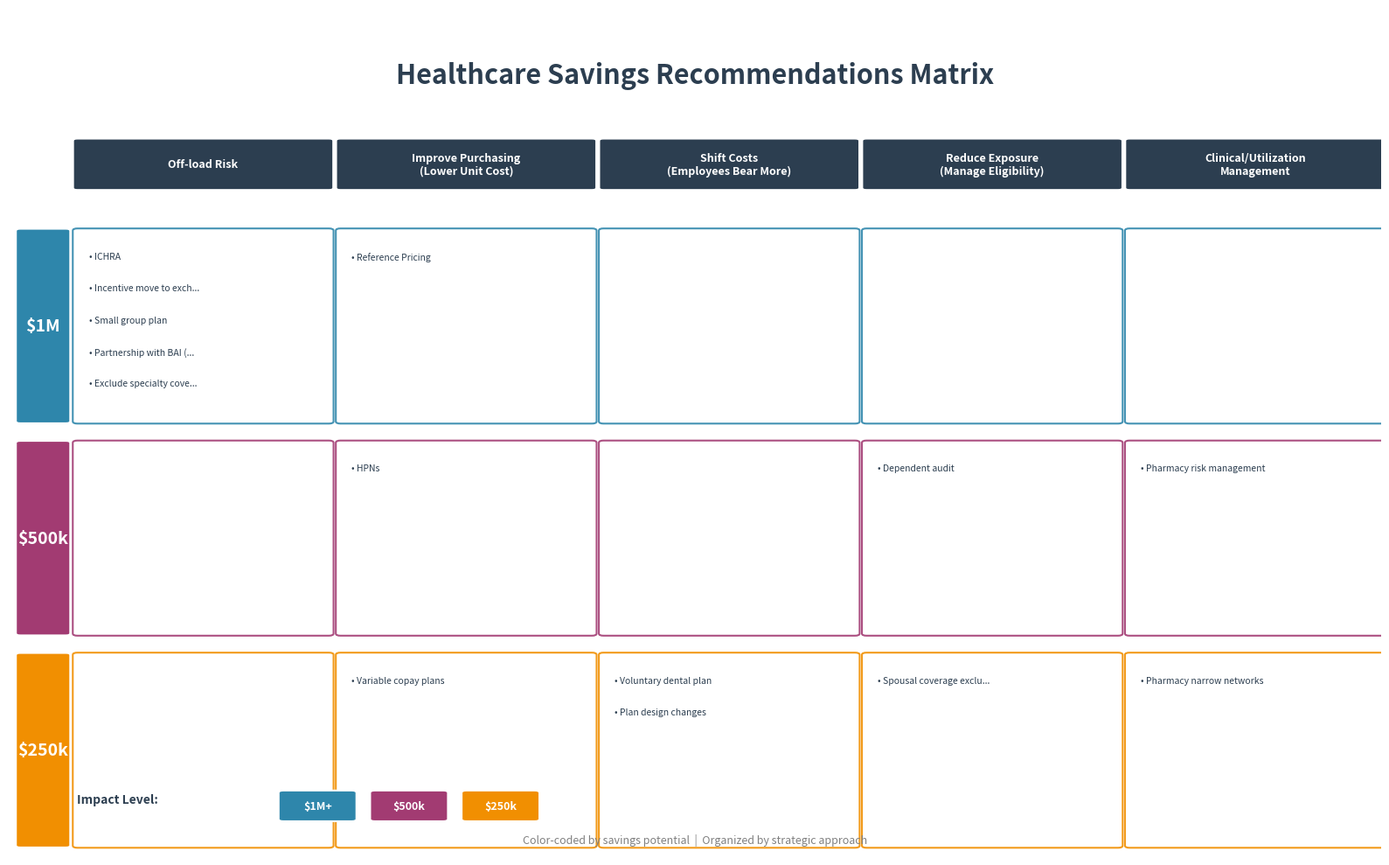

Here is the Python script that generated this plot:
"""
Create PowerPoint-ready visualization of savings recommendations matrix
"""

import matplotlib.pyplot as plt
import matplotlib.patches as mpatches
from matplotlib.patches import FancyBboxPatch
import pandas as pd
import os

# Professional color scheme
COLORS = {
    '$1M': '#2E86AB',      # Deep blue
    '$500k': '#A23B72',    # Purple
    '$250k': '#F18F01',    # Orange
    'header': '#2C3E50',   # Dark gray
    'legend': '#E8F4F8'    # Light blue
}

def create_savings_matrix():
    """
    Create a clean, PowerPoint-ready matrix visualization
    """
    # Data structure
    data = {
        '$1M': {
            'Off-load Risk': ['ICHRA', 'Incentive move to exchange', 'Small group plan',
                             'Partnership with BAI (HCC removal)', 'Exclude specialty coverage'],
            'Improve purchasing (lower unit cost)': ['Reference Pricing'],
            'Shift costs (employes bear more)': [],
            'Reduce exposure (manage eligibility)': [],
            'Clinical/utilization management': []
        },
        '$500k': {
            'Off-load Risk': [],
            'Improve purchasing (lower unit cost)': ['HPNs'],
            'Shift costs (employes bear more)': [],
            'Reduce exposure (manage eligibility)': ['Dependent audit'],
            'Clinical/utilization management': ['Pharmacy risk management']
        },
        '$250k': {
            'Off-load Risk': [],
            'Improve purchasing (lower unit cost)': ['Variable copay plans'],
            'Shift costs (employes bear more)': ['Voluntary dental plan', 'Plan design changes'],
            'Reduce exposure (manage eligibility)': ['Spousal coverage exclusion'],
            'Clinical/utilization management': ['Pharmacy narrow networks']
        }
    }

    # Create figure
    fig, ax = plt.subplots(figsize=(16, 10))
    ax.set_xlim(0, 6)
    ax.set_ylim(0, 8)
    ax.axis('off')

    # Title
    ax.text(3, 7.5, 'Healthcare Savings Recommendations Matrix',
           ha='center', va='top', fontsize=22, fontweight='bold', color=COLORS['header'])

    # Column headers
    categories = [
        'Off-load Risk',
        'Improve Purchasing\n(Lower Unit Cost)',
        'Shift Costs\n(Employees Bear More)',
        'Reduce Exposure\n(Manage Eligibility)',
        'Clinical/Utilization\nManagement'
    ]

    col_width = 1.15
    start_x = 0.3
    header_y = 6.8

    for i, cat in enumerate(categories):
        x = start_x + (i * col_width)
        # Header background
        rect = FancyBboxPatch((x, header_y - 0.5), col_width - 0.05, 0.45,
                             boxstyle="round,pad=0.02",
                             facecolor=COLORS['header'],
                             edgecolor='white', linewidth=2)
        ax.add_patch(rect)
        # Header text
        ax.text(x + (col_width - 0.05)/2, header_y - 0.275,
               cat, ha='center', va='center',
               fontsize=9, fontweight='bold', color='white',
               wrap=True)

    # Row data
    row_heights = [2.0, 2.0, 2.0]
    impact_levels = ['$1M', '$500k', '$250k']
    start_y = 6.0

    for row_idx, (impact, height) in enumerate(zip(impact_levels, row_heights)):
        y = start_y - sum(row_heights[:row_idx])

        # Impact label
        label_rect = FancyBboxPatch((0.05, y - height + 0.1), 0.2, height - 0.2,
                                   boxstyle="round,pad=0.02",
                                   facecolor=COLORS[impact],
                                   edgecolor='white', linewidth=2)
        ax.add_patch(label_rect)
        ax.text(0.15, y - height/2, impact,
               ha='center', va='center',
               fontsize=14, fontweight='bold', color='white',
               rotation=0)

        # Category cells
        for col_idx, cat in enumerate(['Off-load Risk',
                                       'Improve purchasing (lower unit cost)',
                                       'Shift costs (employes bear more)',
                                       'Reduce exposure (manage eligibility)',
                                       'Clinical/utilization management']):
            x = start_x + (col_idx * col_width)

            # Cell background
            cell_rect = FancyBboxPatch((x, y - height + 0.1), col_width - 0.05, height - 0.2,
                                      boxstyle="round,pad=0.02",
                                      facecolor='white',
                                      edgecolor=COLORS[impact], linewidth=1.5,
                                      alpha=0.9)
            ax.add_patch(cell_rect)

            # Cell content
            items = data[impact][cat]
            if items:
                text_y = y - 0.3
                for item in items:
                    # Truncate long text
                    display_text = item if len(item) <= 25 else item[:22] + '...'
                    ax.text(x + 0.05, text_y, f'• {display_text}',
                           ha='left', va='top',
                           fontsize=7.5, color=COLORS['header'],
                           wrap=True)
                    text_y -= 0.3

    # Legend
    legend_y = 0.5
    ax.text(0.3, legend_y, 'Impact Level:', fontsize=10, fontweight='bold', color=COLORS['header'])

    legend_items = [
        ('$1M+', COLORS['$1M']),
        ('$500k', COLORS['$500k']),
        ('$250k', COLORS['$250k'])
    ]

    legend_x = 1.2
    for label, color in legend_items:
        rect = FancyBboxPatch((legend_x, legend_y - 0.15), 0.3, 0.25,
                             boxstyle="round,pad=0.02",
                             facecolor=color, edgecolor='white', linewidth=1.5)
        ax.add_patch(rect)
        ax.text(legend_x + 0.15, legend_y - 0.025, label,
               ha='center', va='center',
               fontsize=9, fontweight='bold', color='white')
        legend_x += 0.4

    # Footer note
    ax.text(3, 0.1, 'Color-coded by savings potential  |  Organized by strategic approach',
           ha='center', va='bottom',
           fontsize=9, style='italic', color='gray')

    plt.tight_layout()

    # Save as high-res PNG for PowerPoint
    os.makedirs('.tmp/charts', exist_ok=True)
    output_path = '.tmp/charts/savings_recommendations_matrix.png'
    plt.savefig(output_path, dpi=300, bbox_inches='tight',
               facecolor='white', edgecolor='none')
    print(f"\n✓ PowerPoint-ready chart saved to: {output_path}")
    print(f"  Resolution: 300 DPI (high quality for presentations)")
    print(f"  Format: PNG with white background")
    print(f"  Ready to insert into PowerPoint!")

    plt.close()

    return output_path

if __name__ == "__main__":
    create_savings_matrix()
